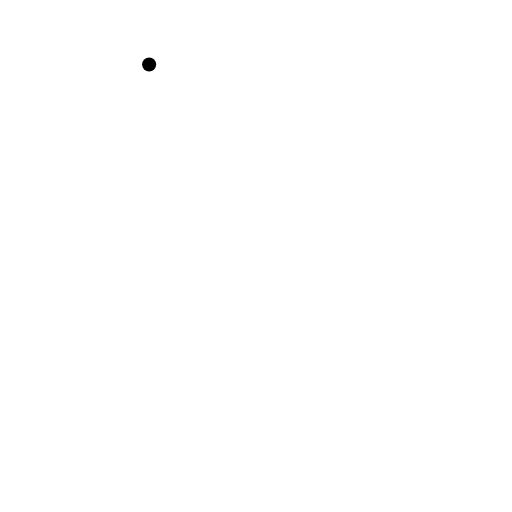
t = 0.00 s
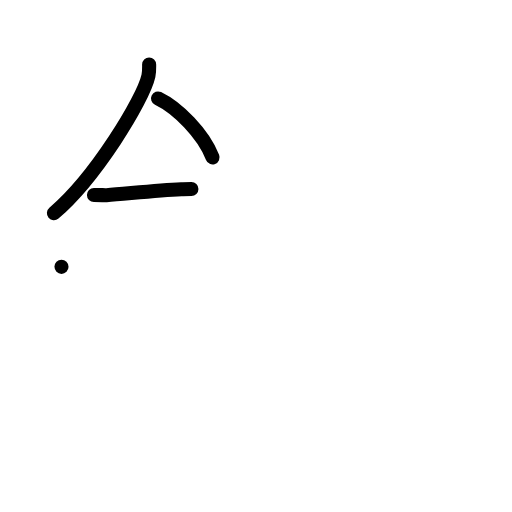
t = 3.00 s
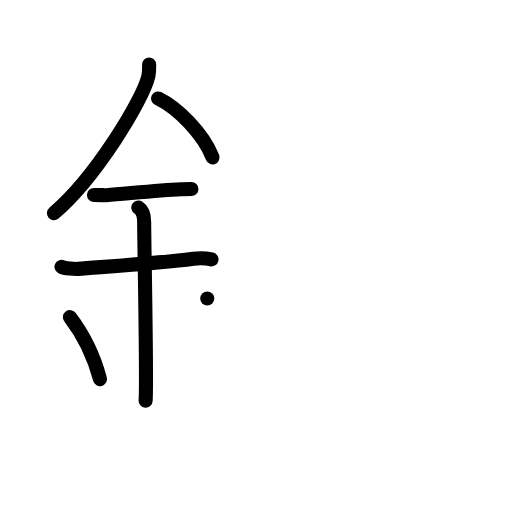
t = 6.00 s
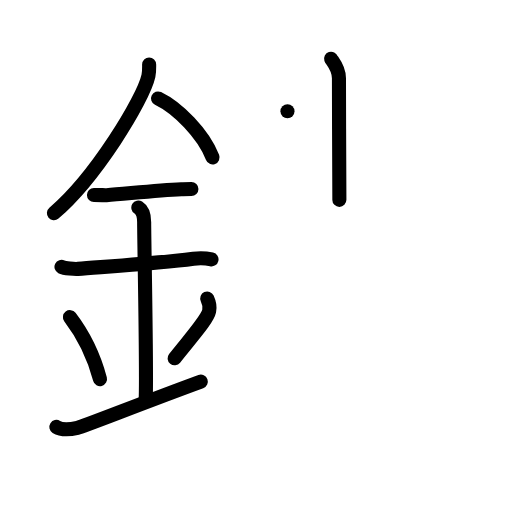
t = 9.00 s
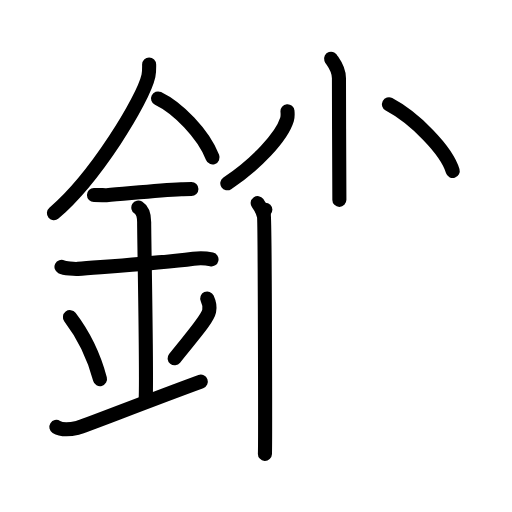
t = 12.00 s
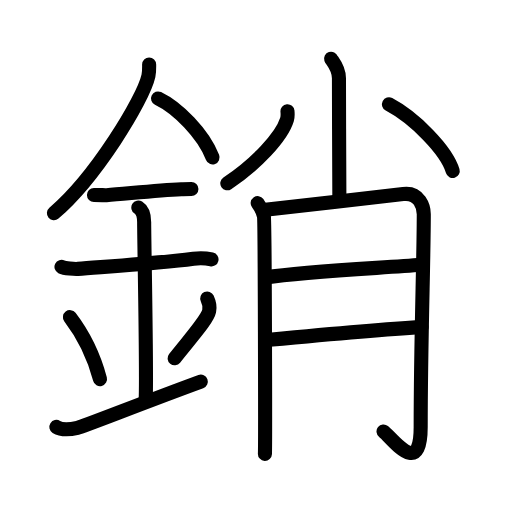
t = 15.00 s

The animated SVG that drew these frames (rendered in a browser with its animation timeline set to each time). Animation: 43 SMIL elements (animate=43); one cycle of 15.00 s.

<?xml version="1.0" encoding="UTF-8"?>
<!--
AniKanjiVG is licensed by CC-BY-SA Paul C. Sommerhoff (https://bitbucket.org/sommerhoff/anikanjivg).
AniKanjiVG uses KanjiVG which is licensed by CC-BY-SA Ulrich Apel (http://kanjivg.tagaini.net).
See also http://creativecommons.org/licenses/by-sa/3.0/
-->
<svg xmlns:kvg='http://kanjivg.tagaini.net' xmlns='http://www.w3.org/2000/svg' width='109' height='109' viewBox='0 0 109 109' style='fill:none;stroke:#000000;stroke-width:3;stroke-linecap:round;stroke-linejoin:round;' id="kvg:kanji_092b7"><g id="kvg:092b7" kvg:element="銷"><g id="kvg:092b7-g1" kvg:element="金" kvg:position="left" kvg:radical="general"><path id="kvg:092b7-s1" kvg:type="㇒" d="M31.75,13.74c0,0.8,0.05,1.44-0.15,2.41c-1.08,5.02-11.34,21.79-20.12,29.22"><animate attributeName="d" begin="0.0s" dur="0.5s" from="M31.75,13.74C31.75,13.74,31.75,13.74,31.75,13.74" to="M31.75,13.74c0,0.8,0.05,1.44-0.15,2.41" />
<animate attributeName="d" begin="0.5s" dur="0.5s" from="M31.75,13.74c0,0.8,0.05,1.44-0.15,2.41c0,0,0,0,0,0,0" to="M31.75,13.74c0,0.8,0.05,1.44-0.15,2.41c-1.08,5.02-11.34,21.79-20.12,29.22" />
</path>
<path id="kvg:092b7-s2" kvg:type="㇔/㇏" d="M33.64,20.96c4.2,2.03,9.57,7.42,11.61,12.54"><animate attributeName="d" begin="1.0s" dur="1.0s" from="M33.64,20.96C33.64,20.96,33.64,20.96,33.64,20.96" to="M33.64,20.96c4.2,2.03,9.57,7.42,11.61,12.54" />
<animate attributeName="d" begin="0s" dur="1.0s" from="M-100,-100" to="M-100,-100" />
</path>
<path id="kvg:092b7-s3" kvg:type="㇐" d="M20,41.5c1.5,0,2.18,0.09,2.67,0.06C27,41.24,33.5,40.53,38.6,40.3c0.74-0.03,0.9-0.05,2.15-0.05"><animate attributeName="d" begin="2.0s" dur="0.3333333333333333s" from="M20,41.5C20,41.5,20,41.5,20,41.5" to="M20,41.5c1.5,0,2.18,0.09,2.67,0.06" />
<animate attributeName="d" begin="2.3333333333333335s" dur="0.3333333333333333s" from="M20,41.5c1.5,0,2.18,0.09,2.67,0.06c0,0,0,0,0,0,0" to="M20,41.5c1.5,0,2.18,0.09,2.67,0.06C27,41.24,33.5,40.53,38.6,40.3" />
<animate attributeName="d" begin="2.6666666666666665s" dur="0.3333333333333333s" from="M20,41.5c1.5,0,2.18,0.09,2.67,0.06C27,41.24,33.5,40.53,38.6,40.3c0,0,0,0,0,0,0" to="M20,41.5c1.5,0,2.18,0.09,2.67,0.06C27,41.24,33.5,40.53,38.6,40.3c0.74-0.03,0.9-0.05,2.15-0.05" />
<animate attributeName="d" begin="0s" dur="2.0s" from="M-100,-100" to="M-100,-100" />
</path>
<path id="kvg:092b7-s4" kvg:type="㇐" d="M13.09,56.81c0.66,0.33,2.83,0.48,3.5,0.43c6.06-0.49,17.66-1.24,24.59-2.17c0.82-0.11,2.63-0.13,3.85,0.15"><animate attributeName="d" begin="3.0s" dur="0.3333333333333333s" from="M13.09,56.81C13.09,56.81,13.09,56.81,13.09,56.81" to="M13.09,56.81c0.66,0.33,2.83,0.48,3.5,0.43" />
<animate attributeName="d" begin="3.3333333333333335s" dur="0.3333333333333333s" from="M13.09,56.81c0.66,0.33,2.83,0.48,3.5,0.43c0,0,0,0,0,0,0" to="M13.09,56.81c0.66,0.33,2.83,0.48,3.5,0.43c6.06-0.49,17.66-1.24,24.59-2.17" />
<animate attributeName="d" begin="3.6666666666666665s" dur="0.3333333333333333s" from="M13.09,56.81c0.66,0.33,2.83,0.48,3.5,0.43c6.06-0.49,17.66-1.24,24.59-2.17c0,0,0,0,0,0,0" to="M13.09,56.81c0.66,0.33,2.83,0.48,3.5,0.43c6.06-0.49,17.66-1.24,24.59-2.17c0.82-0.11,2.63-0.13,3.85,0.15" />
<animate attributeName="d" begin="0s" dur="3.0s" from="M-100,-100" to="M-100,-100" />
</path>
<path id="kvg:092b7-s5" kvg:type="㇑a" d="M29.45,44.19c1.24,0.78,1.24,2.52,1.24,3.14c0,4.35,0.62,33.63,0.31,37.98"><animate attributeName="d" begin="4.0s" dur="0.5s" from="M29.45,44.19C29.45,44.19,29.45,44.19,29.45,44.19" to="M29.45,44.19c1.24,0.78,1.24,2.52,1.24,3.14" />
<animate attributeName="d" begin="4.5s" dur="0.5s" from="M29.45,44.19c1.24,0.78,1.24,2.52,1.24,3.14c0,0,0,0,0,0,0" to="M29.45,44.19c1.24,0.78,1.24,2.52,1.24,3.14c0,4.35,0.62,33.63,0.31,37.98" />
<animate attributeName="d" begin="0s" dur="4.0s" from="M-100,-100" to="M-100,-100" />
</path>
<path id="kvg:092b7-s6" kvg:type="㇔" d="M14.89,67.51c3.78,4.94,5.63,10.3,6.4,13.19"><animate attributeName="d" begin="5.0s" dur="1.0s" from="M14.89,67.51C14.89,67.51,14.89,67.51,14.89,67.51" to="M14.89,67.51c3.78,4.94,5.63,10.3,6.4,13.19" />
<animate attributeName="d" begin="0s" dur="5.0s" from="M-100,-100" to="M-100,-100" />
</path>
<path id="kvg:092b7-s7" kvg:type="㇒" d="M44.12,63.55c0.37,0.8,0.56,1.98,0.41,2.66c-0.37,1.74-3.26,4.94-7.36,10.07"><animate attributeName="d" begin="6.0s" dur="0.5s" from="M44.12,63.55C44.12,63.55,44.12,63.55,44.12,63.55" to="M44.12,63.55c0.37,0.8,0.56,1.98,0.41,2.66" />
<animate attributeName="d" begin="6.5s" dur="0.5s" from="M44.12,63.55c0.37,0.8,0.56,1.98,0.41,2.66c0,0,0,0,0,0,0" to="M44.12,63.55c0.37,0.8,0.56,1.98,0.41,2.66c-0.37,1.74-3.26,4.94-7.36,10.07" />
<animate attributeName="d" begin="0s" dur="6.0s" from="M-100,-100" to="M-100,-100" />
</path>
<path id="kvg:092b7-s8" kvg:type="㇀/㇐" d="M12,90.89c1.25,0.79,2.75,0.6,4.5,0.2c1.29-0.29,13.25-5.07,26.25-9.84"><animate attributeName="d" begin="7.0s" dur="0.5s" from="M12,90.89C12,90.89,12,90.89,12,90.89" to="M12,90.89c1.25,0.79,2.75,0.6,4.5,0.2" />
<animate attributeName="d" begin="7.5s" dur="0.5s" from="M12,90.89c1.25,0.79,2.75,0.6,4.5,0.2c0,0,0,0,0,0,0" to="M12,90.89c1.25,0.79,2.75,0.6,4.5,0.2c1.29-0.29,13.25-5.07,26.25-9.84" />
<animate attributeName="d" begin="0s" dur="7.0s" from="M-100,-100" to="M-100,-100" />
</path>
</g>
<g id="kvg:092b7-g2" kvg:element="肖" kvg:variant="true" kvg:position="right"><g id="kvg:092b7-g3" kvg:element="⺌" kvg:variant="true" kvg:original="小" kvg:position="top"><path id="kvg:092b7-s9" kvg:type="㇑" d="M70.49,12.5c0.12,0.36,1.67,1.87,1.67,4.16c0,7.82,0.09,22.15,0.09,25.89"><animate attributeName="d" begin="8.0s" dur="0.5s" from="M70.49,12.5C70.49,12.5,70.49,12.5,70.49,12.5" to="M70.49,12.5c0.12,0.36,1.67,1.87,1.67,4.16" />
<animate attributeName="d" begin="8.5s" dur="0.5s" from="M70.49,12.5c0.12,0.36,1.67,1.87,1.67,4.16c0,0,0,0,0,0,0" to="M70.49,12.5c0.12,0.36,1.67,1.87,1.67,4.16c0,7.82,0.09,22.15,0.09,25.89" />
<animate attributeName="d" begin="0s" dur="8.0s" from="M-100,-100" to="M-100,-100" />
</path>
<path id="kvg:092b7-s10" kvg:type="㇒" d="M61.2,23.68c0.04,0.44,0.09,1.12-0.1,1.75c-1.13,3.7-6.57,9.52-12.71,13.59"><animate attributeName="d" begin="9.0s" dur="0.5s" from="M61.2,23.68C61.2,23.68,61.2,23.68,61.2,23.68" to="M61.2,23.68c0.04,0.44,0.09,1.12-0.1,1.75" />
<animate attributeName="d" begin="9.5s" dur="0.5s" from="M61.2,23.68c0.04,0.44,0.09,1.12-0.1,1.75c0,0,0,0,0,0,0" to="M61.2,23.68c0.04,0.44,0.09,1.12-0.1,1.75c-1.13,3.7-6.57,9.52-12.71,13.59" />
<animate attributeName="d" begin="0s" dur="9.0s" from="M-100,-100" to="M-100,-100" />
</path>
<path id="kvg:092b7-s11" kvg:type="㇔" d="M82.81,22.21c5.4,2.85,12.22,9.73,13.57,14.18"><animate attributeName="d" begin="10.0s" dur="1.0s" from="M82.81,22.21C82.81,22.21,82.81,22.21,82.81,22.21" to="M82.81,22.21c5.4,2.85,12.22,9.73,13.57,14.18" />
<animate attributeName="d" begin="0s" dur="10.0s" from="M-100,-100" to="M-100,-100" />
</path>
</g>
<g id="kvg:092b7-g4" kvg:element="月" kvg:position="bottom"><path id="kvg:092b7-s12" kvg:type="㇒" d="M54.86,43.24c0.66,0.9,1.1,1.8,1.32,2.7c0.22,0.9,0.31,48.66,0.22,50.68"><animate attributeName="d" begin="11.0s" dur="0.5s" from="M54.86,43.24C54.86,43.24,54.86,43.24,54.86,43.24" to="M54.86,43.24c0.66,0.9,1.1,1.8,1.32,2.7" />
<animate attributeName="d" begin="11.5s" dur="0.5s" from="M54.86,43.24c0.66,0.9,1.1,1.8,1.32,2.7c0,0,0,0,0,0,0" to="M54.86,43.24c0.66,0.9,1.1,1.8,1.32,2.7c0.22,0.9,0.31,48.66,0.22,50.68" />
<animate attributeName="d" begin="0s" dur="11.0s" from="M-100,-100" to="M-100,-100" />
</path>
<path id="kvg:092b7-s13" kvg:type="㇆a" d="M56.49,44.64c2.64-0.22,27.38-3.08,29.34-3.33c3.52-0.45,4.39,2.85,4.39,4.28c0,9.71-0.66,27.09-0.66,45.33c0,10.93-5.93,2.51-7.91,0.93"><animate attributeName="d" begin="12.0s" dur="0.25s" from="M56.49,44.64C56.49,44.64,56.49,44.64,56.49,44.64" to="M56.49,44.64c2.64-0.22,27.38-3.08,29.34-3.33" />
<animate attributeName="d" begin="12.25s" dur="0.25s" from="M56.49,44.64c2.64-0.22,27.38-3.08,29.34-3.33c0,0,0,0,0,0,0" to="M56.49,44.64c2.64-0.22,27.38-3.08,29.34-3.33c3.52-0.45,4.39,2.85,4.39,4.28" />
<animate attributeName="d" begin="12.5s" dur="0.25s" from="M56.49,44.64c2.64-0.22,27.38-3.08,29.34-3.33c3.52-0.45,4.39,2.85,4.39,4.28c0,0,0,0,0,0,0" to="M56.49,44.64c2.64-0.22,27.38-3.08,29.34-3.33c3.52-0.45,4.39,2.85,4.39,4.28c0,9.71-0.66,27.09-0.66,45.33" />
<animate attributeName="d" begin="12.75s" dur="0.25s" from="M56.49,44.64c2.64-0.22,27.38-3.08,29.34-3.33c3.52-0.45,4.39,2.85,4.39,4.28c0,9.71-0.66,27.09-0.66,45.33c0,0,0,0,0,0,0" to="M56.49,44.64c2.64-0.22,27.38-3.08,29.34-3.33c3.52-0.45,4.39,2.85,4.39,4.28c0,9.71-0.66,27.09-0.66,45.33c0,10.93-5.93,2.51-7.91,0.93" />
<animate attributeName="d" begin="0s" dur="12.0s" from="M-100,-100" to="M-100,-100" />
</path>
<path id="kvg:092b7-s14" kvg:type="㇐a" d="M56.49,59.07c9.01-1.35,25.22-2.03,33.13-2.7"><animate attributeName="d" begin="13.0s" dur="1.0s" from="M56.49,59.07C56.49,59.07,56.49,59.07,56.49,59.07" to="M56.49,59.07c9.01-1.35,25.22-2.03,33.13-2.7" />
<animate attributeName="d" begin="0s" dur="13.0s" from="M-100,-100" to="M-100,-100" />
</path>
<path id="kvg:092b7-s15" kvg:type="㇐a" d="M57.33,72.34c7.03-0.67,24.29-2.25,32.42-2.7"><animate attributeName="d" begin="14.0s" dur="1.0s" from="M57.33,72.34C57.33,72.34,57.33,72.34,57.33,72.34" to="M57.33,72.34c7.03-0.67,24.29-2.25,32.42-2.7" />
<animate attributeName="d" begin="0s" dur="14.0s" from="M-100,-100" to="M-100,-100" />
</path>
</g>
</g>
</g>
</svg>
